Image classification data set "data2" (ikathuria/GestureRecognition on GitHub). Class labels (14): down gesture, eight hand gesture, five hand gesture, four hand gesture, left gesture, nine hand gesture, off gesture, one hand gesture, right gesture, seven hand gesture, six hand gesture, three hand gesture, two hand gesture, zero hand gesture.

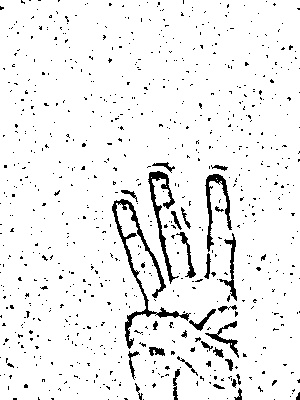
Label: three hand gesture

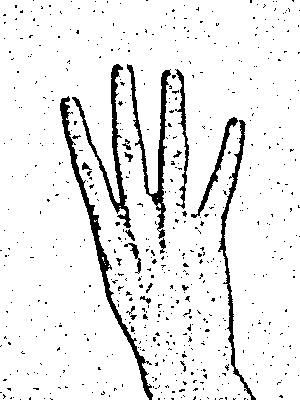
Label: four hand gesture

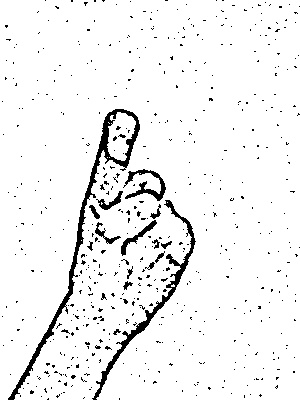
Label: nine hand gesture

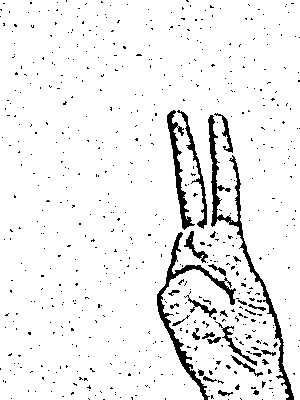
Label: two hand gesture

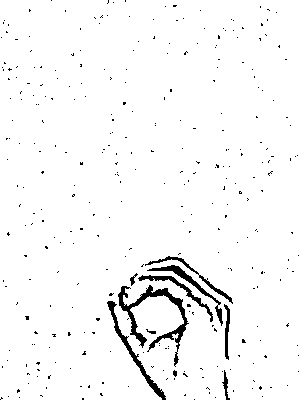
Label: zero hand gesture

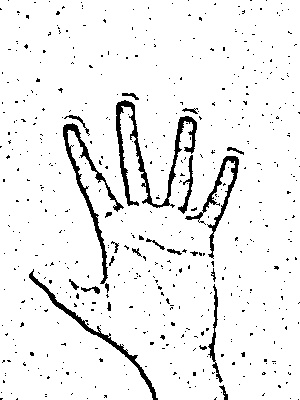
Label: five hand gesture
